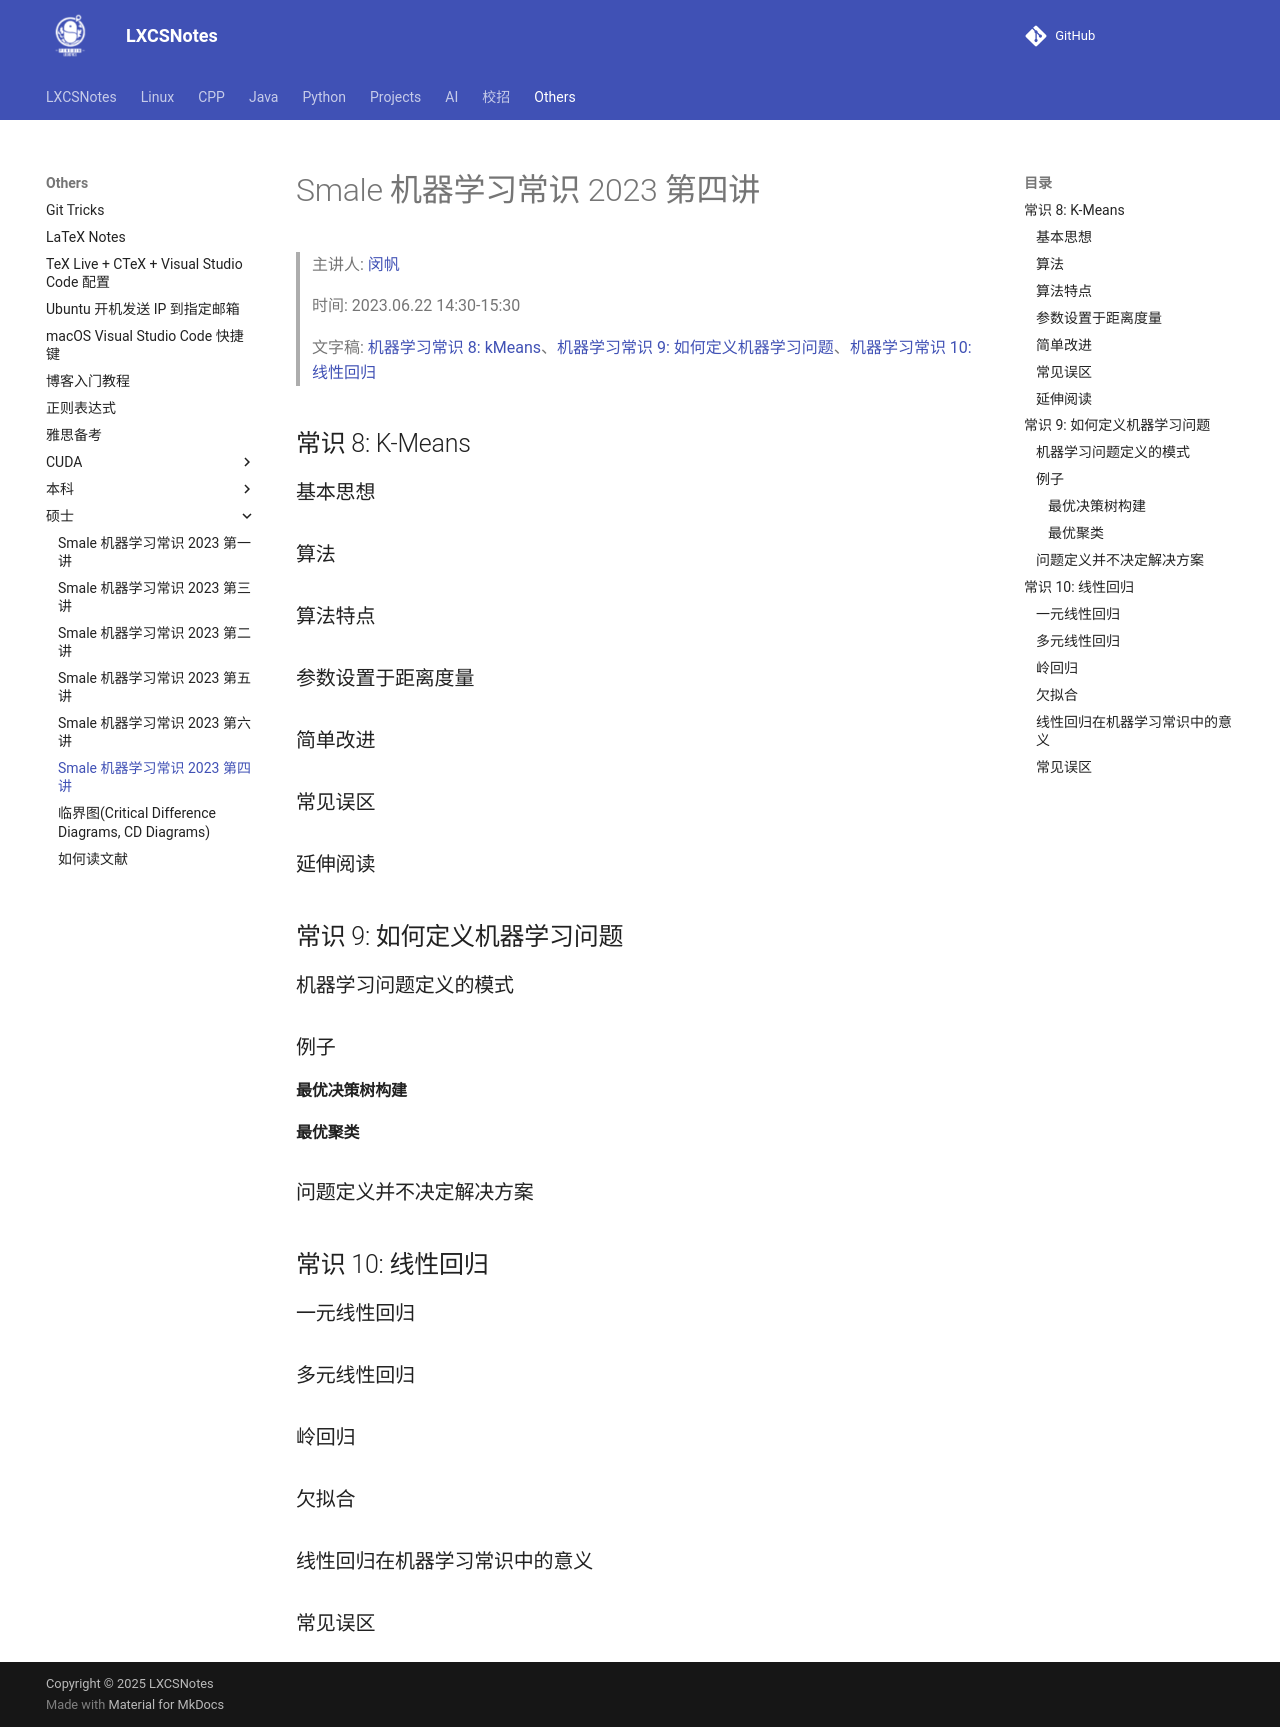

repository: A-Egoist/LXCSNotes · page: Others/硕士/Smale 机器学习常识 2023 第四讲/index.html · generator: mkdocs

# Smale 机器学习常识 2023 第四讲

>   主讲人: [闵帆](https://blog.csdn.net/minfanphd)
>
>   时间: 2023.06.22 14:30-15:30
>
>   文字稿: [机器学习常识 8: kMeans](https://blog.csdn.net/minfanphd/article/details/130938697)、[机器学习常识 9: 如何定义机器学习问题](https://blog.csdn.net/minfanphd/article/details/130940252)、[机器学习常识 10: 线性回归](https://blog.csdn.net/minfanphd/article/details/130941119)

## 常识 8: K-Means

### 基本思想

### 算法

### 算法特点

### 参数设置于距离度量

### 简单改进

### 常见误区

### 延伸阅读

## 常识 9: 如何定义机器学习问题

### 机器学习问题定义的模式

### 例子

#### 最优决策树构建

#### 最优聚类

### 问题定义并不决定解决方案

## 常识 10: 线性回归

### 一元线性回归

### 多元线性回归

### 岭回归

### 欠拟合

### 线性回归在机器学习常识中的意义

### 常见误区
